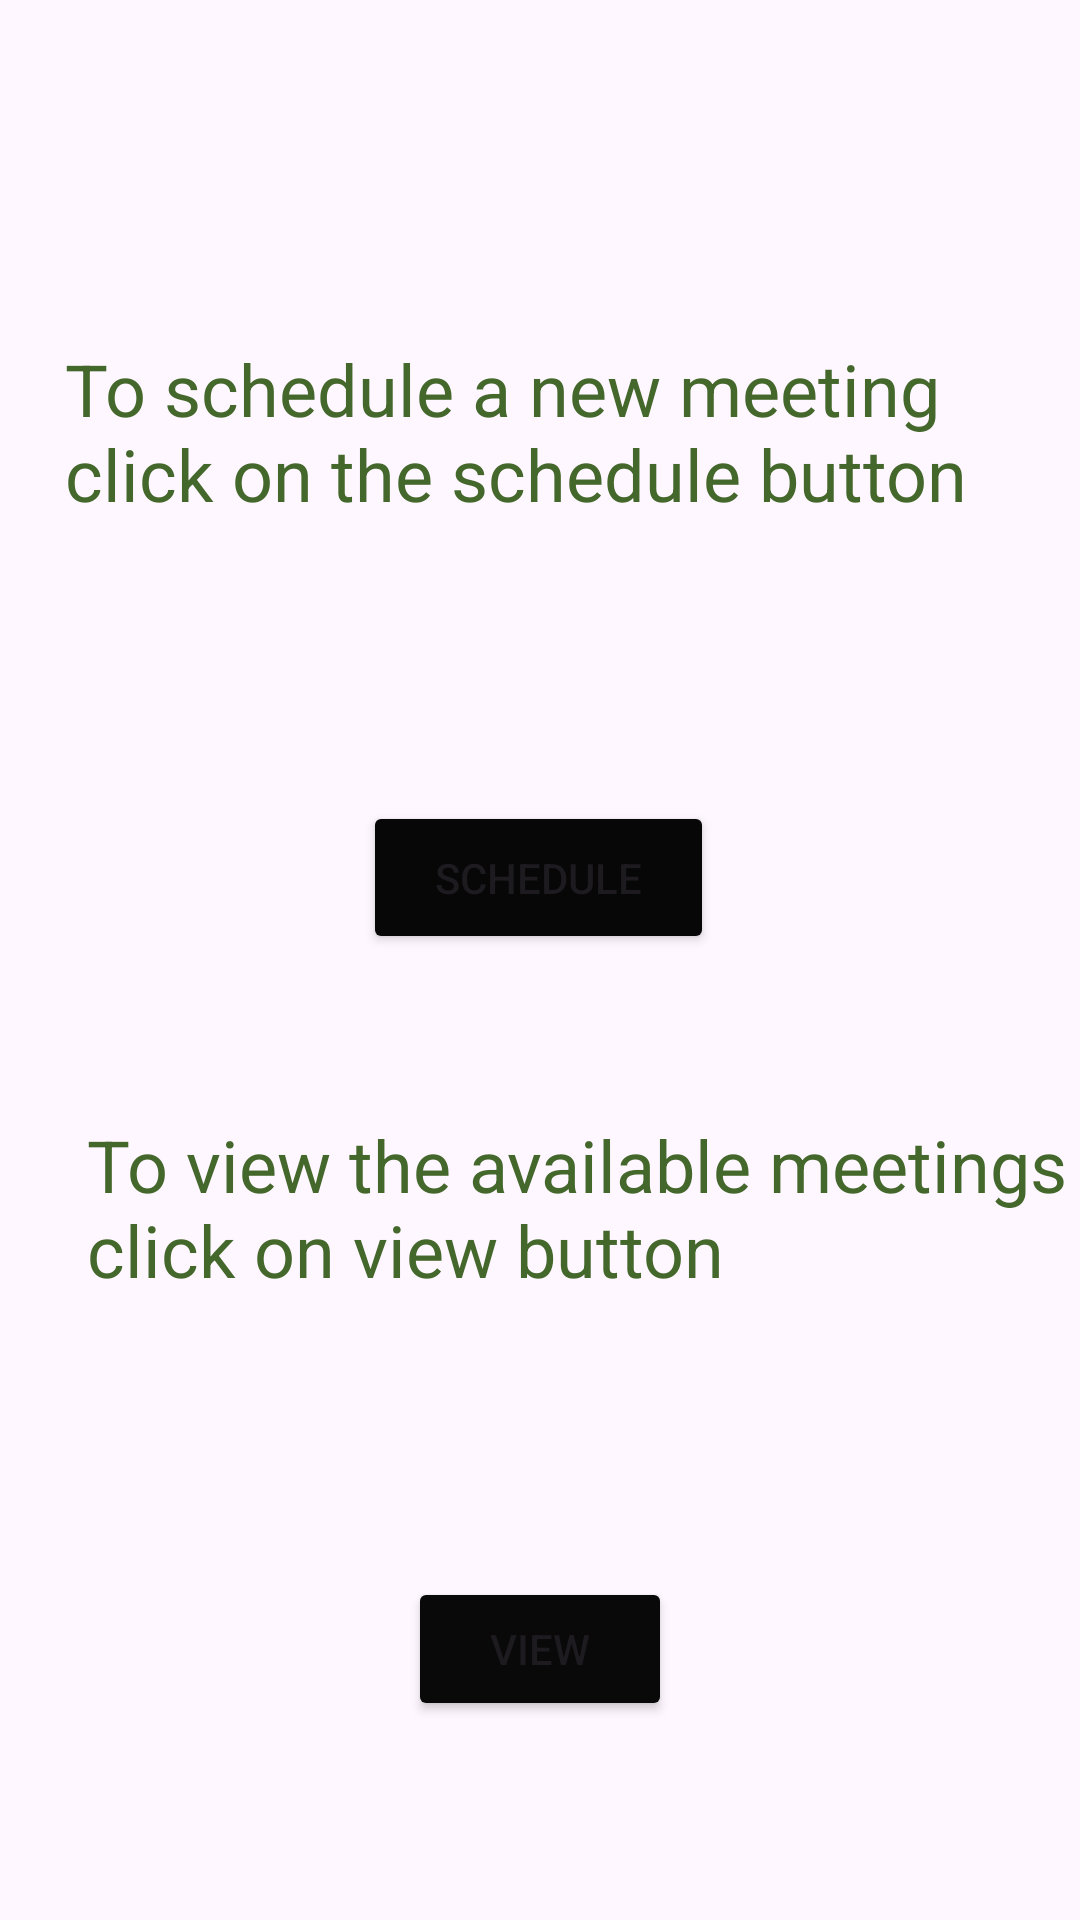

Write the Android layout XML for this screen, with the resource values it uses.
<!-- AndroidManifest.xml: application theme Theme.HOMEPAGE -->
<!-- res/layout/activity_afteralogin.xml -->
<?xml version="1.0" encoding="utf-8"?>
<androidx.constraintlayout.widget.ConstraintLayout xmlns:android="http://schemas.android.com/apk/res/android"
    xmlns:app="http://schemas.android.com/apk/res-auto"
    xmlns:tools="http://schemas.android.com/tools"
    android:layout_width="match_parent"
    android:layout_height="match_parent"
    android:backgroundTint="#E6C8B1"
    app:layout_behavior="@string/appbar_scrolling_view_behavior">

    <View
        android:id="@+id/view5"
        android:layout_width="412dp"
        android:layout_height="733dp"

        android:backgroundTint="#E6C8B1"
        app:layout_constraintBottom_toBottomOf="parent"
        app:layout_constraintEnd_toEndOf="parent"
        app:layout_constraintStart_toStartOf="parent"
        app:layout_constraintTop_toTopOf="parent" />

    <Button
        android:id="@+id/button6"
        android:layout_width="117dp"
        android:layout_height="51dp"
        android:backgroundTint="#070707"
        android:text="Schedule"
        app:layout_constraintBottom_toBottomOf="@+id/view5"
        app:layout_constraintEnd_toEndOf="@+id/view5"
        app:layout_constraintHorizontal_bias="0.498"
        app:layout_constraintStart_toStartOf="@+id/view5"
        app:layout_constraintTop_toTopOf="parent"
        app:layout_constraintVertical_bias="0.42" />

    <Button
        android:id="@+id/button7"
        android:layout_width="wrap_content"
        android:layout_height="wrap_content"
        android:backgroundTint="#090909"
        android:text="View"
        app:layout_constraintBottom_toBottomOf="@+id/view5"
        app:layout_constraintEnd_toEndOf="parent"
        app:layout_constraintStart_toStartOf="parent"
        app:layout_constraintTop_toTopOf="parent"
        app:layout_constraintVertical_bias="0.823" />

    <TextView
        android:id="@+id/textView7"
        android:layout_width="316dp"
        android:layout_height="92dp"
        android:text="To schedule a new meeting click on the schedule button"
        android:textColor="#44672C"
        android:textSize="24sp"
        app:layout_constraintBottom_toBottomOf="@+id/view5"
        app:layout_constraintEnd_toEndOf="parent"
        app:layout_constraintHorizontal_bias="0.494"
        app:layout_constraintStart_toStartOf="parent"
        app:layout_constraintTop_toTopOf="@+id/view5"
        app:layout_constraintVertical_bias="0.249" />

    <TextView
        android:id="@+id/textView10"
        android:layout_width="327dp"
        android:layout_height="93dp"
        android:text="To view the available meetings click on view button"
        android:textColor="#44672C"
        android:textSize="24sp"
        app:layout_constraintBottom_toBottomOf="parent"
        app:layout_constraintEnd_toEndOf="@+id/view5"
        app:layout_constraintHorizontal_bias="0.494"
        app:layout_constraintStart_toStartOf="parent"
        app:layout_constraintTop_toTopOf="parent"
        app:layout_constraintVertical_bias="0.68" />

</androidx.constraintlayout.widget.ConstraintLayout>
<!-- resources referenced by this layout -->
<resources>
  <style name="Theme.HOMEPAGE" parent="Base.Theme.HOMEPAGE" />
  <style name="Base.Theme.HOMEPAGE" parent="Theme.Material3.DayNight.NoActionBar">
          
          
      </style>
</resources>
